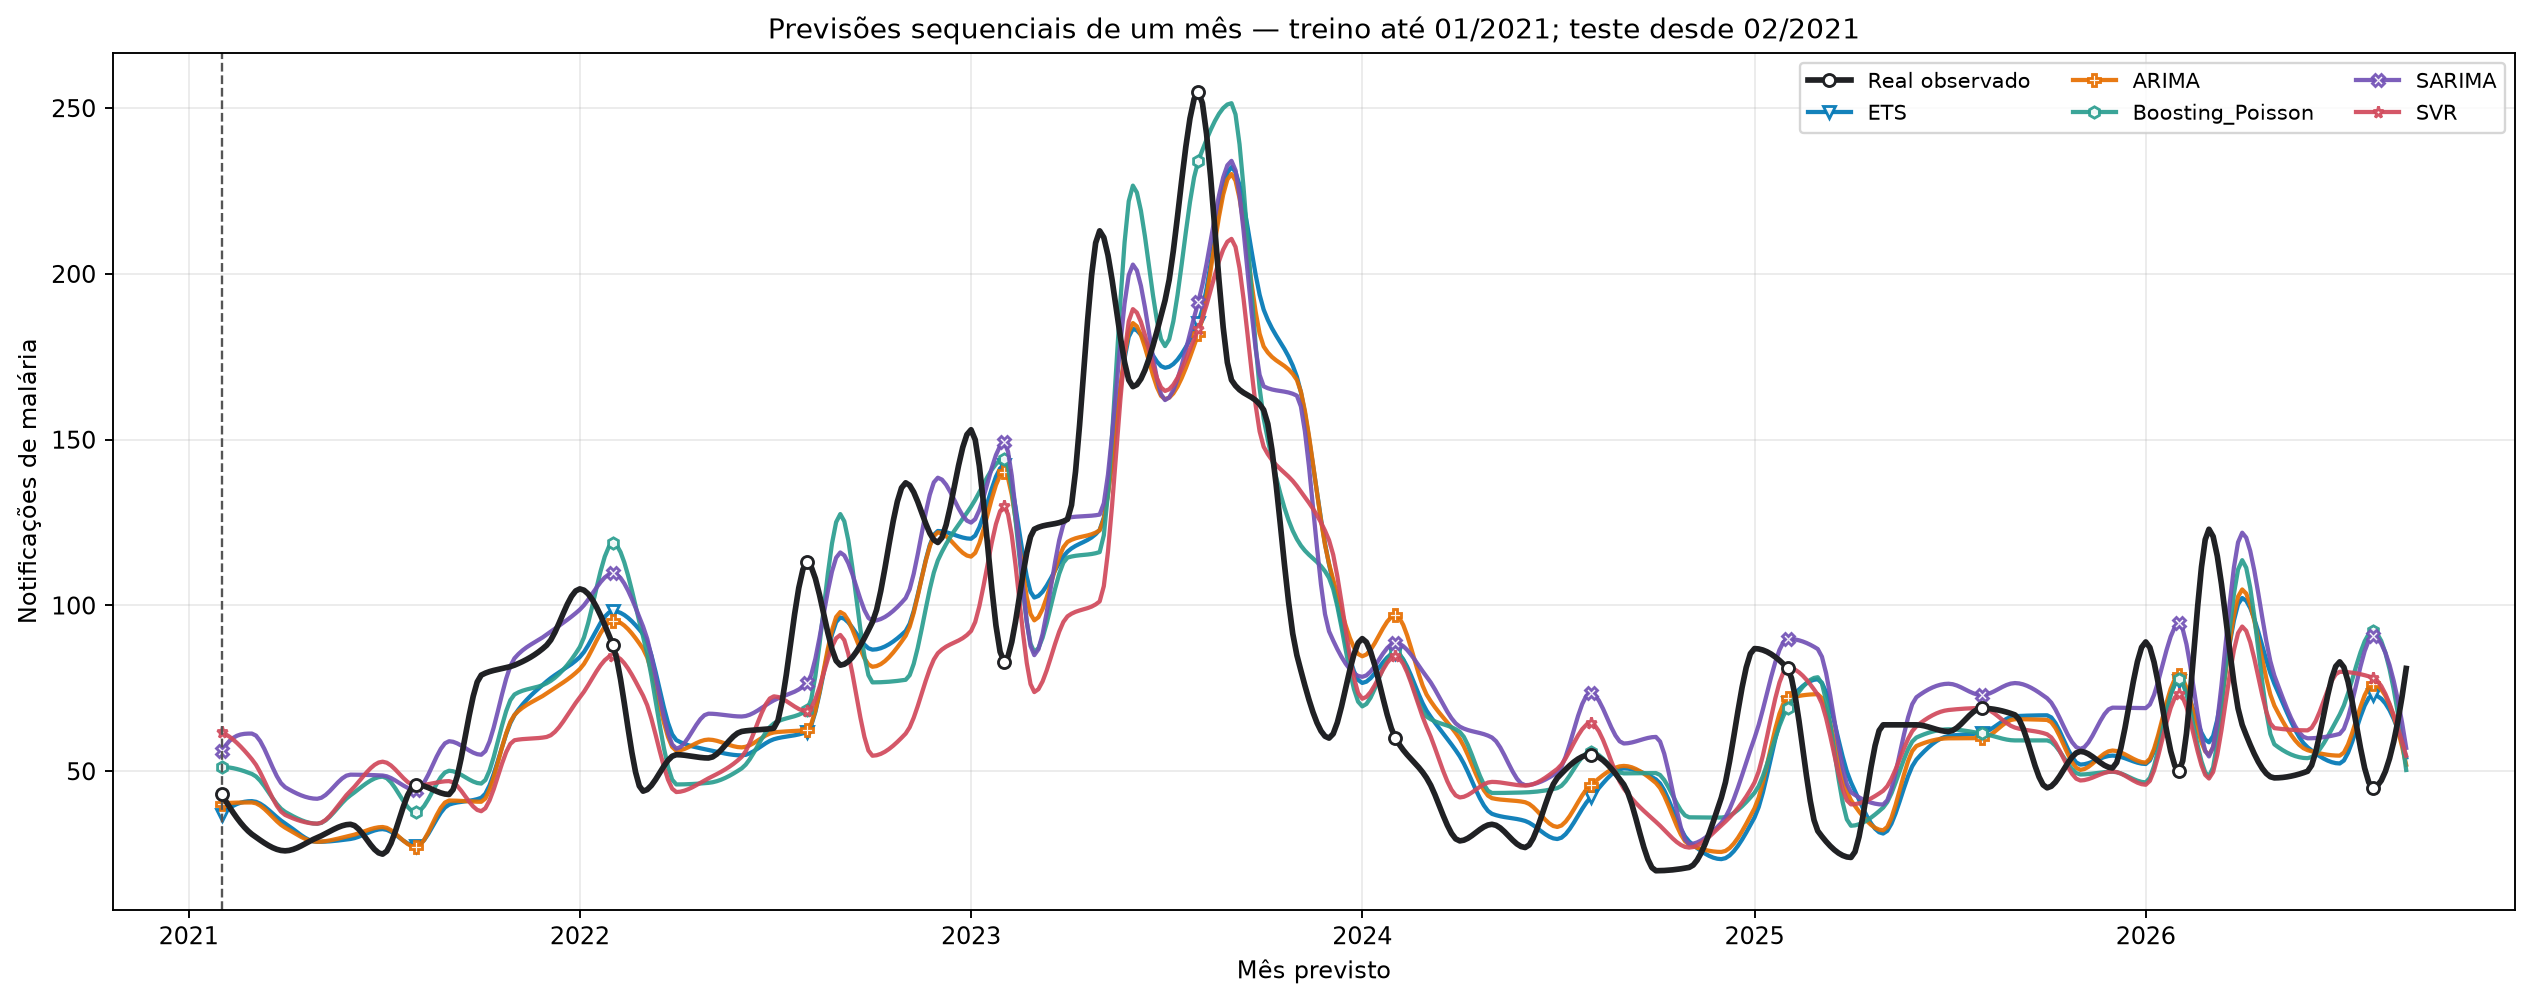

Source data for this figure (header and first rows):
mes_alvo, real, naive_ultimo_mes, media_movel_3m, naive_sazonal_12m, ETS, ARIMA, SARIMA, Poisson_lags, NegBin_lags, Random_Forest, Boosting_Poisson, SVR
2021-02-01, 43.0, 45.0, 25.0, 47.0, 36.84, 40.27, 56, 85.82, 59.14, 48.24, 51.29, 61.71
2021-03-01, 31.0, 43.0, 36.0, 72.0, 40.99, 40.58, 61.37, 85.03, 60.33, 46.64, 49.18, 53.63
2021-04-01, 26.0, 31.0, 39.67, 55.0, 34.27, 33, 45.2, 81.07, 59.15, 30.93, 37.75, 36.84
2021-05-01, 30.0, 26.0, 33.33, 43.0, 28.7, 28.75, 41.7, 77.34, 59.28, 41.59, 34.16, 34.2
2021-06-01, 34.0, 30.0, 29.0, 58.0, 29.58, 30.57, 48.97, 76.61, 62.28, 42.98, 42.75, 44.07
2021-07-01, 25.0, 34.0, 30.0, 47.0, 32.55, 33.18, 48.71, 76.3, 64.33, 41.93, 48.37, 52.89
2021-08-01, 46.0, 25.0, 29.67, 61.0, 27.47, 27.13, 44.35, 75.92, 62.71, 27.13, 37.58, 45.66
2021-09-01, 43.0, 46.0, 35.0, 52.0, 39.94, 41.17, 59.06, 81.57, 67.75, 46.7, 50.16, 47.03
2021-10-01, 79.0, 43.0, 38.0, 35.0, 42, 40.81, 54.98, 81.56, 63.76, 42.55, 46.29, 37.95
2021-11-01, 82.0, 79.0, 56.0, 10.0, 66.91, 67, 84.07, 91.68, 72.28, 92.33, 73.16, 59.36
2021-12-01, 88.0, 82.0, 68.0, 20.0, 77.09, 73.48, 91.22, 93.77, 70.87, 95.21, 76.53, 60.34
2022-01-01, 105.0, 88.0, 83.0, 45.0, 84.45, 80.82, 98.75, 98.94, 73.38, 91.88, 87.48, 72.27
2022-02-01, 88.0, 105.0, 91.67, 43.0, 98.33, 95.47, 109.7, 101.7, 78.14, 128.4, 118.9, 84.91
2022-03-01, 44.0, 88.0, 93.67, 31.0, 91.36, 86.92, 93.67, 94.64, 72.56, 92.86, 90.59, 72.8
2022-04-01, 55.0, 44.0, 79.0, 26.0, 59.4, 56.19, 56.82, 82.62, 61.16, 47.71, 46.02, 43.73
2022-05-01, 54.0, 55.0, 62.33, 30.0, 56.43, 59.55, 67.37, 81.58, 65.55, 51.9, 46.5, 47.87
2022-06-01, 62.0, 54.0, 51.0, 34.0, 54.79, 57.2, 66.52, 77.56, 65.95, 47.15, 50.87, 54.34
2022-07-01, 63.0, 62.0, 57.0, 25.0, 59.66, 61.7, 71.4, 79.6, 70.84, 53.77, 64.42, 72.6
2022-08-01, 113.0, 63.0, 59.67, 46.0, 61.91, 62.51, 76.5, 82.13, 73.45, 56.08, 68.44, 68.09
2022-09-01, 82.0, 113.0, 79.33, 43.0, 96.41, 98.03, 116, 96.89, 92.75, 132, 127.6, 91.11
2022-10-01, 95.0, 82.0, 86.0, 79.0, 86.68, 81.52, 95.38, 94.32, 81.15, 92.72, 76.8, 54.68
2022-11-01, 137.0, 95.0, 96.67, 82.0, 92.29, 90.88, 102.2, 104, 85.99, 100.2, 77.59, 61.37
2022-12-01, 119.0, 137.0, 104.7, 88.0, 122.5, 122, 138.5, 114.8, 98.1, 127, 113.6, 85.6
2023-01-01, 153.0, 119.0, 117.0, 105.0, 120.1, 114.7, 125, 111.2, 88.94, 115.3, 129.8, 92.3
2023-02-01, 83.0, 153.0, 136.3, 88.0, 142.3, 140.3, 149.2, 121.7, 102.7, 138.9, 144.2, 129.9
2023-03-01, 123.0, 83.0, 118.3, 44.0, 102.4, 95.52, 85.02, 94.76, 72.34, 82.52, 85.97, 73.88
2023-04-01, 126.0, 123.0, 119.7, 55.0, 116.2, 119.2, 126.4, 104.9, 90.23, 123, 114.4, 96.73
2023-05-01, 213.0, 126.0, 110.7, 54.0, 122.8, 122.7, 127.4, 97.81, 90.55, 119.6, 116.1, 101.2
2023-06-01, 166.0, 213.0, 154.0, 62.0, 183.5, 185.2, 202.8, 126.3, 143.9, 191.9, 226.6, 189.4
2023-07-01, 192.0, 166.0, 168.3, 63.0, 171.7, 162.2, 162, 113.7, 121.8, 162.1, 178.2, 164.7
2023-08-01, 255.0, 192.0, 190.3, 113.0, 185.3, 181.9, 191.5, 136.4, 150.9, 181.8, 234.1, 183.3
2023-09-01, 168.0, 255.0, 204.3, 82.0, 232.2, 230.1, 234.1, 156.8, 191.8, 256.8, 251.5, 210.6
2023-10-01, 159.0, 168.0, 205.0, 95.0, 189.2, 178.1, 166.1, 132.8, 131.2, 160.8, 156.4, 147.9
2023-11-01, 85.0, 159.0, 194.0, 137.0, 169, 168, 163.3, 141.7, 129.5, 122.8, 120, 136
2023-12-01, 60.0, 85.0, 137.3, 119.0, 112.4, 112.6, 92.22, 109.3, 84.29, 90.77, 108.3, 119.7
2024-01-01, 90.0, 60.0, 101.3, 153.0, 76.63, 84.69, 78.48, 102.6, 73.52, 59.54, 69.57, 71.88
2024-02-01, 60.0, 90.0, 78.33, 83.0, 85.73, 97.04, 88.76, 99.41, 76.78, 80.88, 86.31, 84.72
2024-03-01, 48.0, 60.0, 70.0, 123.0, 68.28, 73.14, 78.54, 90.42, 67.71, 64.82, 66.5, 63.4
2024-04-01, 29.0, 48.0, 66.0, 126.0, 54.51, 59.77, 63.46, 88.01, 66.84, 64.47, 61.88, 42.1
2024-05-01, 34.0, 29.0, 45.67, 213.0, 37.16, 41.89, 60.18, 84.27, 64.6, 44.48, 43.45, 46.79
2024-06-01, 27.0, 34.0, 37.0, 166.0, 35.01, 40.66, 45.8, 81.93, 66.4, 40.91, 43.62, 45.69
2024-07-01, 48.0, 27.0, 30.0, 192.0, 29.56, 33.2, 49.7, 80.63, 66.1, 33.81, 44.93, 50.71
2024-08-01, 55.0, 48.0, 36.33, 255.0, 42.1, 45.83, 73.73, 89.47, 76.1, 52.15, 55.9, 64.53
2024-09-01, 46.0, 55.0, 43.33, 168.0, 50.87, 51.61, 58.37, 88.51, 75.3, 52.3, 49.36, 44.81
2024-10-01, 20.0, 46.0, 49.67, 159.0, 47.56, 46.47, 60.35, 89.14, 71.19, 50.08, 49.45, 34.74
2024-11-01, 21.0, 20.0, 40.33, 85.0, 28.82, 27.85, 28.02, 81.58, 58.99, 37.61, 36.11, 26.98
2024-12-01, 42.0, 21.0, 29.0, 60.0, 23.5, 25.66, 34.44, 80.08, 55.51, 40.27, 36.04, 33.68
2025-01-01, 87.0, 42.0, 27.67, 90.0, 36.08, 38.85, 60.04, 83.13, 58.74, 49.55, 43.5, 46.63
2025-02-01, 81.0, 87.0, 50.0, 60.0, 70.74, 71.98, 89.97, 90.49, 70.93, 82.96, 69.05, 81.28
2025-03-01, 32.0, 81.0, 70.0, 48.0, 77.74, 73.23, 86.85, 88.12, 70, 92.48, 78.36, 73.07
2025-04-01, 24.0, 32.0, 66.67, 29.0, 46.64, 41.27, 43.66, 77.72, 57.82, 36.82, 33.57, 40
2025-05-01, 64.0, 24.0, 45.67, 34.0, 31.22, 32.19, 39.96, 74.28, 56.81, 43.23, 39.04, 44.12
2025-06-01, 64.0, 64.0, 40.0, 27.0, 53.5, 57.6, 72.31, 78.44, 68.74, 67.87, 60.17, 63.58
2025-07-01, 62.0, 64.0, 50.67, 48.0, 60.64, 59.94, 76.4, 79.33, 71.18, 63.24, 62.65, 68.47
2025-08-01, 69.0, 62.0, 63.33, 55.0, 61.56, 60, 72.98, 83.12, 73.71, 61.03, 61.41, 69.06
2025-09-01, 67.0, 69.0, 65.0, 46.0, 66.62, 65.7, 76.6, 86.16, 75.78, 67.91, 59.3, 63.17
2025-10-01, 45.0, 67.0, 66.0, 20.0, 66.88, 65.48, 72.02, 86.25, 72.75, 65.2, 59.3, 61.14
2025-11-01, 56.0, 45.0, 60.33, 21.0, 52.01, 50.42, 56.73, 83.01, 63.59, 51.39, 49.03, 47.22
2025-12-01, 51.0, 56.0, 56.0, 42.0, 54.72, 56.25, 69.18, 86.4, 64.9, 52.95, 49.86, 49.92
2026-01-01, 89.0, 51.0, 50.67, 87.0, 52.19, 52.61, 69.04, 85.01, 61.69, 49.28, 46.65, 45.94
... 8 more rows
